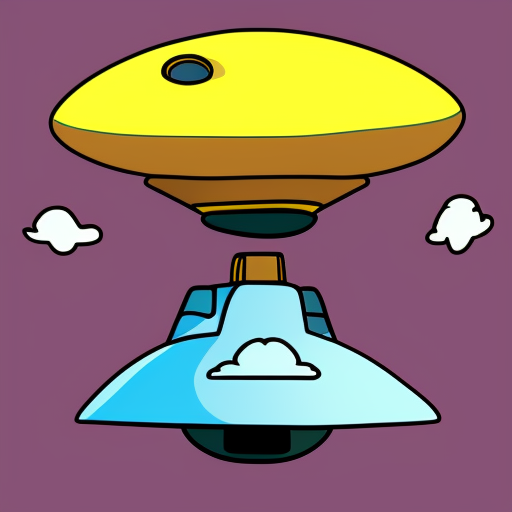
Generation parameters embedded in this image by AUTOMATIC1111 Stable Diffusion web UI or a fork of it (Forge, ...) (PNG 'parameters' text chunk):
cartoon ufo
Steps: 48, Sampler: Euler a, CFG scale: 7, Seed: 90929705, Size: 512x512, Model hash: 3e777936f8, Model: seek_art_mega_v1